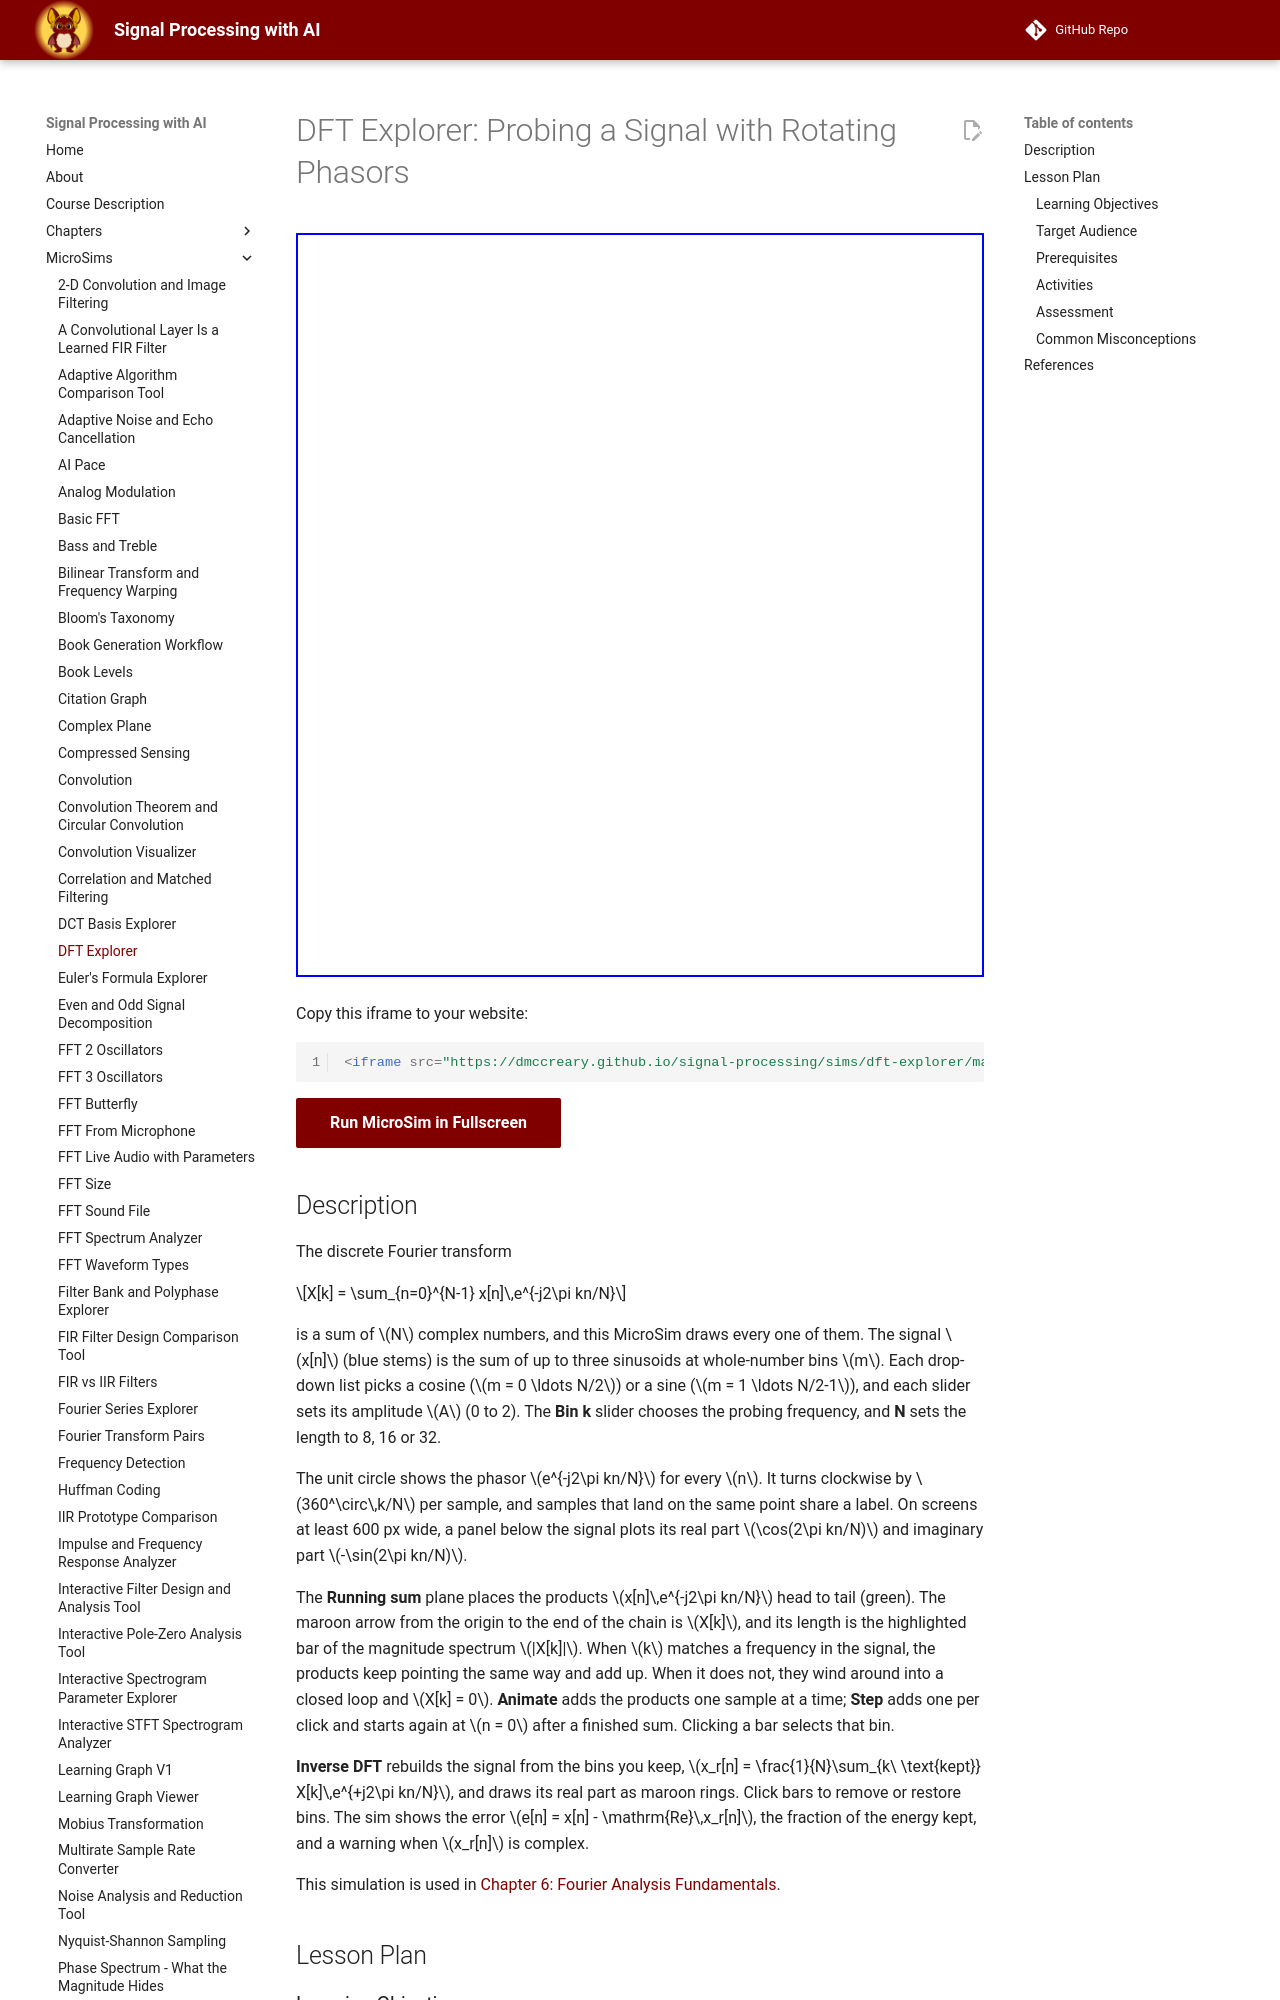

repository: dmccreary/signal-processing · page: sims/dft-explorer/index.html · generator: mkdocs

---
title: DFT Explorer
description: Build each DFT value X[k] by multiplying x[n] by a rotating phasor and adding the products head to tail, then rebuild x[n] from the bins you keep.
image: /sims/dft-explorer/dft-explorer.png
og:image: /sims/dft-explorer/dft-explorer.png
twitter:image: /sims/dft-explorer/dft-explorer.png
social:
   cards: false
quality_score: 90
---

# DFT Explorer: Probing a Signal with Rotating Phasors

<iframe src="main.html" width="100%" height="744px" scrolling="no"></iframe>

Copy this iframe to your website:

```html
<iframe src="https://dmccreary.github.io/signal-processing/sims/dft-explorer/main.html" width="100%" height="744px" scrolling="no"></iframe>
```

[Run MicroSim in Fullscreen](main.html){ .md-button .md-button--primary }

<!-- TODO(user): add the p5.js editor link once the sketch is saved in editor.p5js.org:
[Edit in the p5.js Editor](https://editor.p5js.org/<username>/sketches/dft-explorer) -->

## Description

The discrete Fourier transform

$$X[k] = \sum_{n=0}^{N-1} x[n]\,e^{-j2\pi kn/N}$$

is a sum of $N$ complex numbers, and this MicroSim draws every one of them. The signal $x[n]$ (blue stems)
is the sum of up to three sinusoids at whole-number bins $m$. Each drop-down list picks a cosine
($m = 0 \ldots N/2$) or a sine ($m = 1 \ldots N/2-1$), and each slider sets its amplitude $A$ (0 to 2).
The **Bin k** slider chooses the probing frequency, and **N** sets the length to 8, 16 or 32.

The unit circle shows the phasor $e^{-j2\pi kn/N}$ for every $n$. It turns clockwise by $360^\circ\,k/N$ per
sample, and samples that land on the same point share a label. On screens at least 600 px wide, a panel
below the signal plots its real part $\cos(2\pi kn/N)$ and imaginary part $-\sin(2\pi kn/N)$.

The **Running sum** plane places the products $x[n]\,e^{-j2\pi kn/N}$ head to tail (green). The maroon arrow
from the origin to the end of the chain is $X[k]$, and its length is the highlighted bar of the magnitude
spectrum $|X[k]|$. When $k$ matches a frequency in the signal, the products keep pointing the same way and
add up. When it does not, they wind around into a closed loop and $X[k] = 0$. **Animate** adds the products
one sample at a time; **Step** adds one per click and starts again at $n = 0$ after a finished sum.
Clicking a bar selects that bin.

**Inverse DFT** rebuilds the signal from the bins you keep,
$x_r[n] = \frac{1}{N}\sum_{k\ \text{kept}} X[k]\,e^{+j2\pi kn/N}$, and draws its real part as maroon rings.
Click bars to remove or restore bins. The sim shows the error $e[n] = x[n] - \mathrm{Re}\,x_r[n]$, the
fraction of the energy kept, and a warning when $x_r[n]$ is complex.

This simulation is used in
[Chapter 6: Fourier Analysis Fundamentals](../../chapters/06-fourier-analysis-fundamentals/index.md#discrete-fourier-transform).

## Lesson Plan

### Learning Objectives

After using this MicroSim, students will be able to:

1. **Explain** how $X[k]$ is formed by multiplying each sample $x[n]$ by a phasor that turns $k/N$ of a revolution per sample and adding the products
2. **Predict** the non-zero DFT values of a sum of whole-bin sinusoids: $AN/2$ at bins $m$ and $N - m$, or $AN$ when $m = 0$ or $m = N/2$
3. **Distinguish** a matching bin, where the products line up and add, from a non-matching bin, where they close into a loop, and relate this to the orthogonality of the DFT phasors
4. **Interpret** the phase of $X[k]$: a cosine gives a real $X[m]$ and a sine gives $X[m] = -jAN/2$
5. **Analyze** an inverse DFT built from a subset of bins by predicting its error and energy, and explain why bins $k$ and $N - k$ must be kept together for a real result

### Target Audience

Undergraduate students in a first digital signal processing or signals and systems course
(sophomore or junior engineering, physics or computer science). Plan 25 minutes for the activities below.
